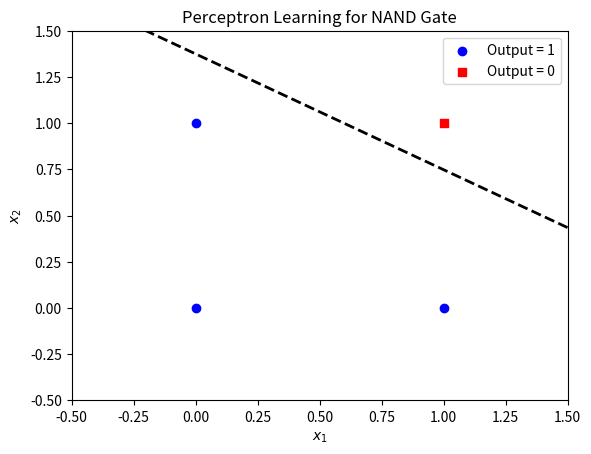

The matplotlib source for this figure:
import numpy as np
import matplotlib.pyplot as plt
from matplotlib.animation import FuncAnimation, PillowWriter

# Training data for 2-input NAND gate
X = np.array([[0, 0],
              [0, 1],
              [1, 0],
              [1, 1]])
y = np.array([1, 1, 1, 0])  # NAND outputs for the above inputs

# Add a bias term (1) to each input vector
X_aug = np.hstack([np.ones((X.shape[0], 1)), X])

# Initialize weights (w0 = bias, w1, w2) to small random values
np.random.seed(2)  # for reproducibility (can remove for random initial weights)
w = np.random.randn(X_aug.shape[1]) * 0.5

# Sigmoid activation function
def sigmoid(z):
    return 1 / (1 + np.exp(-z))

# Setup Matplotlib figure and axis
fig, ax = plt.subplots()
ax.set_xlim(-0.5, 1.5)
ax.set_ylim(-0.5, 1.5)
ax.set_xlabel('$x_1$')
ax.set_ylabel('$x_2$')
ax.set_title('Perceptron Learning for NAND Gate')

# Plot the data points: output 1 in blue circles, output 0 in red squares
class1 = X[y == 1]
class0 = X[y == 0]
ax.scatter(class1[:, 0], class1[:, 1], color='blue', marker='o', label='Output = 1')
ax.scatter(class0[:, 0], class0[:, 1], color='red', marker='s', label='Output = 0')
ax.legend(loc='upper right')

# Initialize an empty line for the decision boundary
line, = ax.plot([], [], 'k--', linewidth=2)

# Learning parameters
learning_rate = 0.7            # step size for weight updates
num_frames = 75                # number of updates/frames in the animation
current_index = 0              # index of current training sample
misclassifications = 0         # counter for misclassified samples in current epoch
training_converged = False     # flag to indicate convergence (all points classified correctly)

# Initialization function for the animation (clears the decision boundary line)
def init():
    line.set_data([], [])
    return line,

# Animation update function – runs on each frame
def update(frame):
    global w, current_index, misclassifications, training_converged
    if training_converged:
        # If already converged, no further weight updates; keep the line as is
        return line,
    # Start a new epoch, reset misclassification count
    if current_index == 0:
        misclassifications = 0
    # Take the next training sample
    xi = X_aug[current_index]
    yi = y[current_index]
    # Compute perceptron output using sigmoid activation
    net = np.dot(w, xi)               # w · x (linear combination)
    output = sigmoid(net)             # sigmoid activation
    pred_class = 1 if output >= 0.5 else 0  # predicted class (threshold at 0.5)
    # Check if misclassified
    if pred_class != yi:
        misclassifications += 1
    # Perceptron weight update (delta rule with sigmoid)
    error = yi - output
    w = w + learning_rate * error * output * (1 - output) * xi
    # Update the decision boundary line based on new weights
    if abs(w[2]) > 1e-6:
        # Compute two points for the line (at x1 limits)
        x_vals = np.linspace(-0.5, 1.5, 100)
        y_vals = -(w[0] + w[1] * x_vals) / w[2]
    else:
        # If w[2] is ~0, draw a vertical line at x = -w0/w1
        x_vals = np.array([-w[0] / w[1]] * 2)
        y_vals = np.array([-0.5, 1.5])
    line.set_data(x_vals, y_vals)
    # Move to the next sample (cyclically)
    current_index = (current_index + 1) % X_aug.shape[0]
    # If one full pass (epoch) is done and no misclassifications, training has converged
    if current_index == 0 and misclassifications == 0:
        training_converged = True
    return line,

# Create the animation
anim = FuncAnimation(fig, update, frames=num_frames, init_func=init, blit=True, interval=200)

# Save the animation as a GIF file
anim.save('nand_perceptron_training.gif', writer=PillowWriter(fps=5))
# (Alternatively, use plt.show() to display the animation in an interactive environment)
